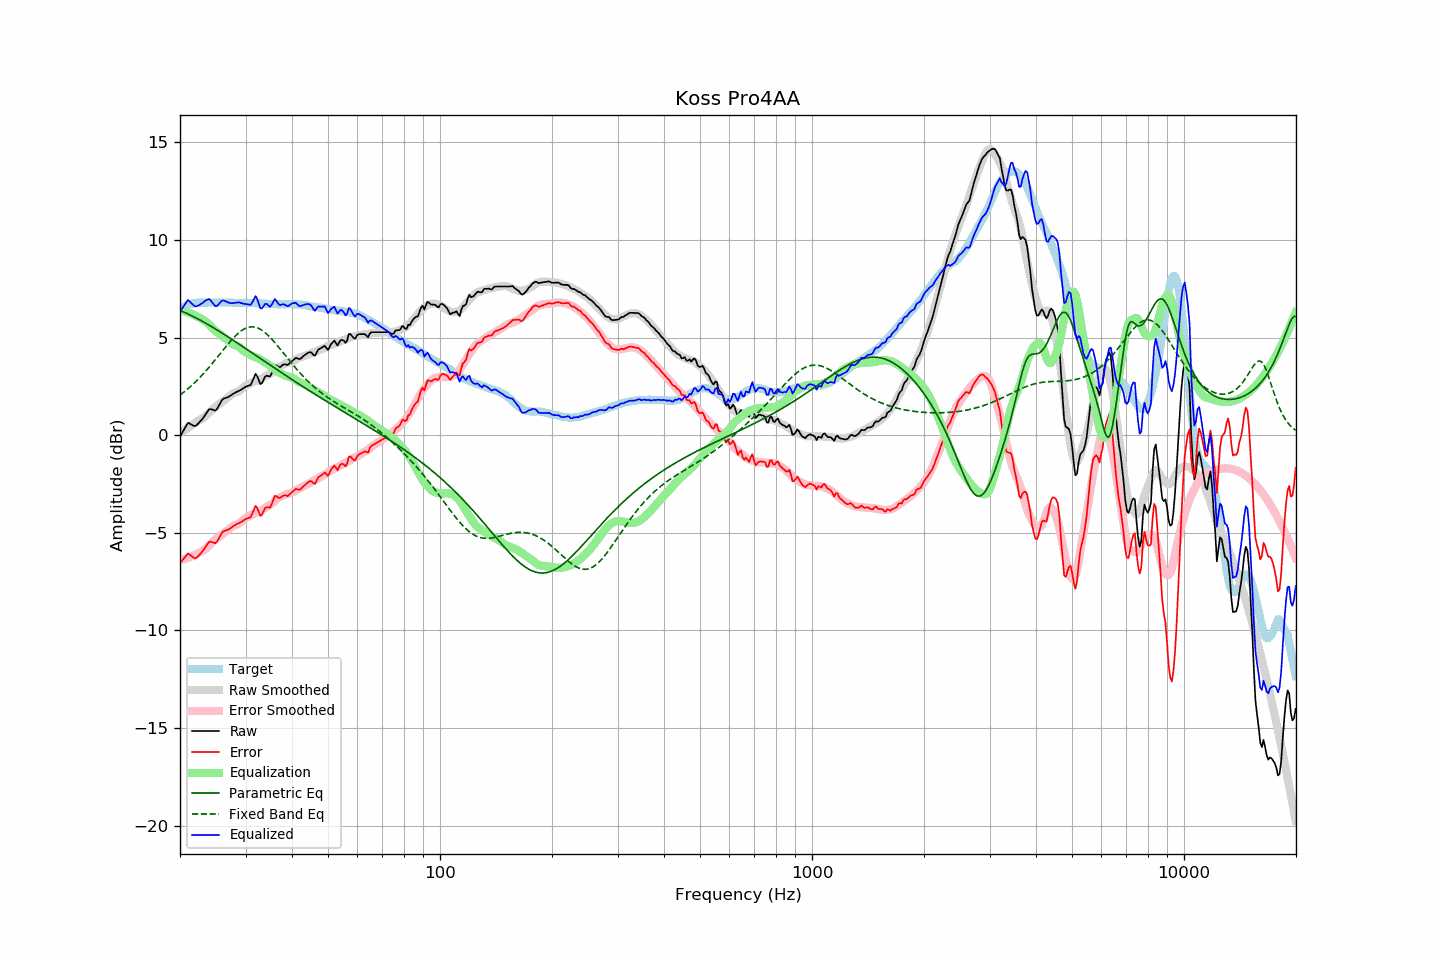

Data behind this chart, as committed beside it:
frequency, raw, error, smoothed, error_smoothed, equalization, parametric_eq, fixed_band_eq, equalized_raw, equalized_smoothed, target
20.00, -0.08, -6.54, 0.10, -6.39, 6.39, 6.38, 2.06, 6.32, 6.50, 6.47
20.20, 0.06, -6.45, 0.16, -6.38, 6.38, 6.35, 2.12, 6.44, 6.54, 6.52
20.40, 0.22, -6.35, 0.21, -6.36, 6.36, 6.32, 2.18, 6.57, 6.57, 6.57
20.61, 0.35, -6.25, 0.27, -6.34, 6.34, 6.28, 2.25, 6.69, 6.60, 6.60
20.81, 0.51, -6.14, 0.32, -6.31, 6.31, 6.24, 2.31, 6.82, 6.63, 6.65
21.02, 0.63, -6.05, 0.38, -6.29, 6.29, 6.21, 2.38, 6.92, 6.66, 6.69
21.23, 0.59, -6.11, 0.43, -6.26, 6.26, 6.17, 2.45, 6.85, 6.69, 6.71
21.44, 0.54, -6.19, 0.49, -6.22, 6.22, 6.13, 2.53, 6.77, 6.71, 6.73
21.66, 0.51, -6.24, 0.55, -6.19, 6.19, 6.09, 2.60, 6.69, 6.73, 6.75
21.87, 0.46, -6.29, 0.60, -6.15, 6.15, 6.05, 2.68, 6.61, 6.75, 6.76
22.09, 0.49, -6.29, 0.66, -6.10, 6.10, 6.00, 2.76, 6.59, 6.77, 6.78
22.31, 0.57, -6.22, 0.72, -6.06, 6.06, 5.96, 2.84, 6.62, 6.78, 6.79
22.54, 0.65, -6.14, 0.77, -6.01, 6.01, 5.92, 2.92, 6.67, 6.79, 6.79
22.76, 0.75, -6.04, 0.82, -5.97, 5.97, 5.87, 3.01, 6.72, 6.79, 6.79
22.99, 0.83, -5.94, 0.86, -5.93, 5.93, 5.83, 3.10, 6.76, 6.79, 6.78
23.22, 0.95, -5.82, 0.91, -5.88, 5.88, 5.78, 3.19, 6.84, 6.79, 6.78
23.45, 1.08, -5.70, 0.97, -5.82, 5.82, 5.73, 3.28, 6.90, 6.79, 6.78
23.69, 1.19, -5.60, 1.05, -5.74, 5.74, 5.69, 3.37, 6.93, 6.79, 6.79
23.92, 1.31, -5.47, 1.14, -5.66, 5.66, 5.64, 3.47, 6.97, 6.79, 6.79
24.16, 1.33, -5.45, 1.22, -5.57, 5.57, 5.59, 3.57, 6.91, 6.79, 6.79
24.40, 1.31, -5.48, 1.30, -5.49, 5.49, 5.54, 3.66, 6.80, 6.79, 6.80
24.65, 1.28, -5.50, 1.38, -5.41, 5.41, 5.49, 3.76, 6.70, 6.79, 6.79
24.89, 1.26, -5.53, 1.44, -5.35, 5.35, 5.44, 3.87, 6.60, 6.79, 6.79
25.14, 1.34, -5.45, 1.51, -5.28, 5.28, 5.39, 3.97, 6.62, 6.79, 6.79
25.39, 1.49, -5.31, 1.57, -5.22, 5.22, 5.34, 4.07, 6.71, 6.79, 6.80
25.65, 1.63, -5.17, 1.63, -5.16, 5.16, 5.29, 4.17, 6.79, 6.79, 6.80
25.91, 1.78, -5.01, 1.69, -5.10, 5.10, 5.24, 4.28, 6.88, 6.79, 6.79
26.16, 1.87, -4.92, 1.75, -5.04, 5.04, 5.18, 4.38, 6.90, 6.79, 6.79
26.43, 1.89, -4.89, 1.81, -4.97, 4.97, 5.13, 4.48, 6.87, 6.79, 6.79
26.69, 1.92, -4.86, 1.88, -4.91, 4.91, 5.08, 4.58, 6.83, 6.79, 6.79
26.96, 1.95, -4.83, 1.95, -4.84, 4.84, 5.02, 4.68, 6.79, 6.79, 6.79
27.23, 2.00, -4.79, 2.02, -4.77, 4.77, 4.97, 4.78, 6.77, 6.78, 6.79
27.50, 2.05, -4.73, 2.08, -4.70, 4.70, 4.92, 4.87, 6.76, 6.78, 6.79
27.77, 2.12, -4.66, 2.14, -4.65, 4.65, 4.86, 4.96, 6.76, 6.78, 6.78
28.05, 2.16, -4.61, 2.17, -4.61, 4.61, 4.81, 5.05, 6.77, 6.78, 6.78
28.33, 2.20, -4.56, 2.20, -4.58, 4.58, 4.75, 5.13, 6.79, 6.78, 6.77
28.62, 2.24, -4.53, 2.22, -4.56, 4.56, 4.70, 5.20, 6.80, 6.78, 6.77
28.90, 2.28, -4.49, 2.27, -4.51, 4.51, 4.64, 5.27, 6.79, 6.78, 6.78
29.19, 2.32, -4.44, 2.33, -4.44, 4.44, 4.59, 5.34, 6.77, 6.77, 6.77
29.48, 2.39, -4.39, 2.41, -4.36, 4.36, 4.53, 5.39, 6.74, 6.77, 6.78
29.78, 2.43, -4.33, 2.48, -4.29, 4.29, 4.48, 5.44, 6.72, 6.77, 6.77
30.08, 2.48, -4.30, 2.54, -4.23, 4.23, 4.42, 5.48, 6.72, 6.77, 6.78
30.38, 2.51, -4.25, 2.58, -4.19, 4.19, 4.37, 5.51, 6.70, 6.77, 6.77
30.68, 2.54, -4.22, 2.62, -4.15, 4.15, 4.31, 5.53, 6.69, 6.77, 6.77
30.99, 2.57, -4.19, 2.67, -4.10, 4.10, 4.26, 5.54, 6.67, 6.77, 6.77
31.30, 2.75, -4.01, 2.71, -4.05, 4.05, 4.20, 5.55, 6.80, 6.76, 6.76
31.61, 2.94, -3.81, 2.75, -4.01, 4.01, 4.14, 5.54, 6.96, 6.76, 6.76
31.93, 3.14, -3.62, 2.77, -3.98, 3.98, 4.09, 5.52, 7.13, 6.76, 6.76
32.24, 3.02, -3.73, 2.79, -3.96, 3.96, 4.03, 5.50, 6.98, 6.75, 6.75
32.57, 2.82, -3.93, 2.82, -3.92, 3.92, 3.98, 5.46, 6.74, 6.75, 6.75
32.89, 2.62, -4.13, 2.87, -3.88, 3.88, 3.92, 5.42, 6.49, 6.74, 6.75
33.22, 2.67, -4.07, 2.91, -3.83, 3.83, 3.87, 5.37, 6.49, 6.74, 6.74
33.55, 2.84, -3.90, 2.96, -3.77, 3.77, 3.81, 5.31, 6.61, 6.73, 6.74
33.89, 3.00, -3.72, 3.01, -3.72, 3.72, 3.76, 5.25, 6.73, 6.73, 6.73
34.23, 3.04, -3.68, 3.06, -3.67, 3.67, 3.70, 5.17, 6.72, 6.73, 6.73
34.57, 3.02, -3.69, 3.10, -3.62, 3.62, 3.64, 5.10, 6.64, 6.72, 6.72
34.92, 3.00, -3.71, 3.15, -3.57, 3.57, 3.59, 5.01, 6.57, 6.72, 6.72
35.27, 3.16, -3.55, 3.20, -3.51, 3.51, 3.53, 4.93, 6.67, 6.71, 6.71
35.62, 3.38, -3.33, 3.26, -3.45, 3.45, 3.48, 4.83, 6.83, 6.71, 6.71
35.97, 3.60, -3.10, 3.34, -3.37, 3.37, 3.42, 4.74, 6.97, 6.71, 6.71
... 635 more rows
